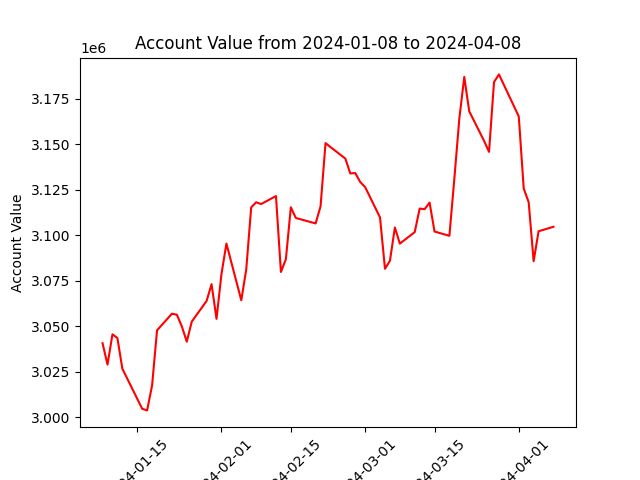

The file beside this chart, header and first rows:
datadate, account_value
20240108, 3040565
20240109, 3028816
20240110, 3045456
20240111, 3043403
20240112, 3026540
20240116, 3004525
20240117, 3003641
20240118, 3017430
20240119, 3047667
20240122, 3056766
20240123, 3056231
20240124, 3049828
20240125, 3041406
20240126, 3052397
20240129, 3063798
20240130, 3073026
20240131, 3053944
20240201, 3078618
20240202, 3095331
20240205, 3064167
20240206, 3081125
20240207, 3115230
20240208, 3118017
20240209, 3117055
20240212, 3121428
20240213, 3079726
20240214, 3086753
20240215, 3115292
20240216, 3109405
20240220, 3106397
20240221, 3115796
20240222, 3150550
20240223, 3148374
20240226, 3142037
20240227, 3133891
20240228, 3134078
20240229, 3129191
20240301, 3126335
20240304, 3109669
20240305, 3081476
20240306, 3085865
20240307, 3104159
20240308, 3095312
20240311, 3101614
20240312, 3114552
20240313, 3114239
20240314, 3117866
20240315, 3101942
20240318, 3099601
20240319, 3131009
20240320, 3163888
20240321, 3186932
20240322, 3168054
20240325, 3151757
20240326, 3145728
20240327, 3184059
20240328, 3188308
20240401, 3165206
20240402, 3125604
20240403, 3118043
... 3 more rows
